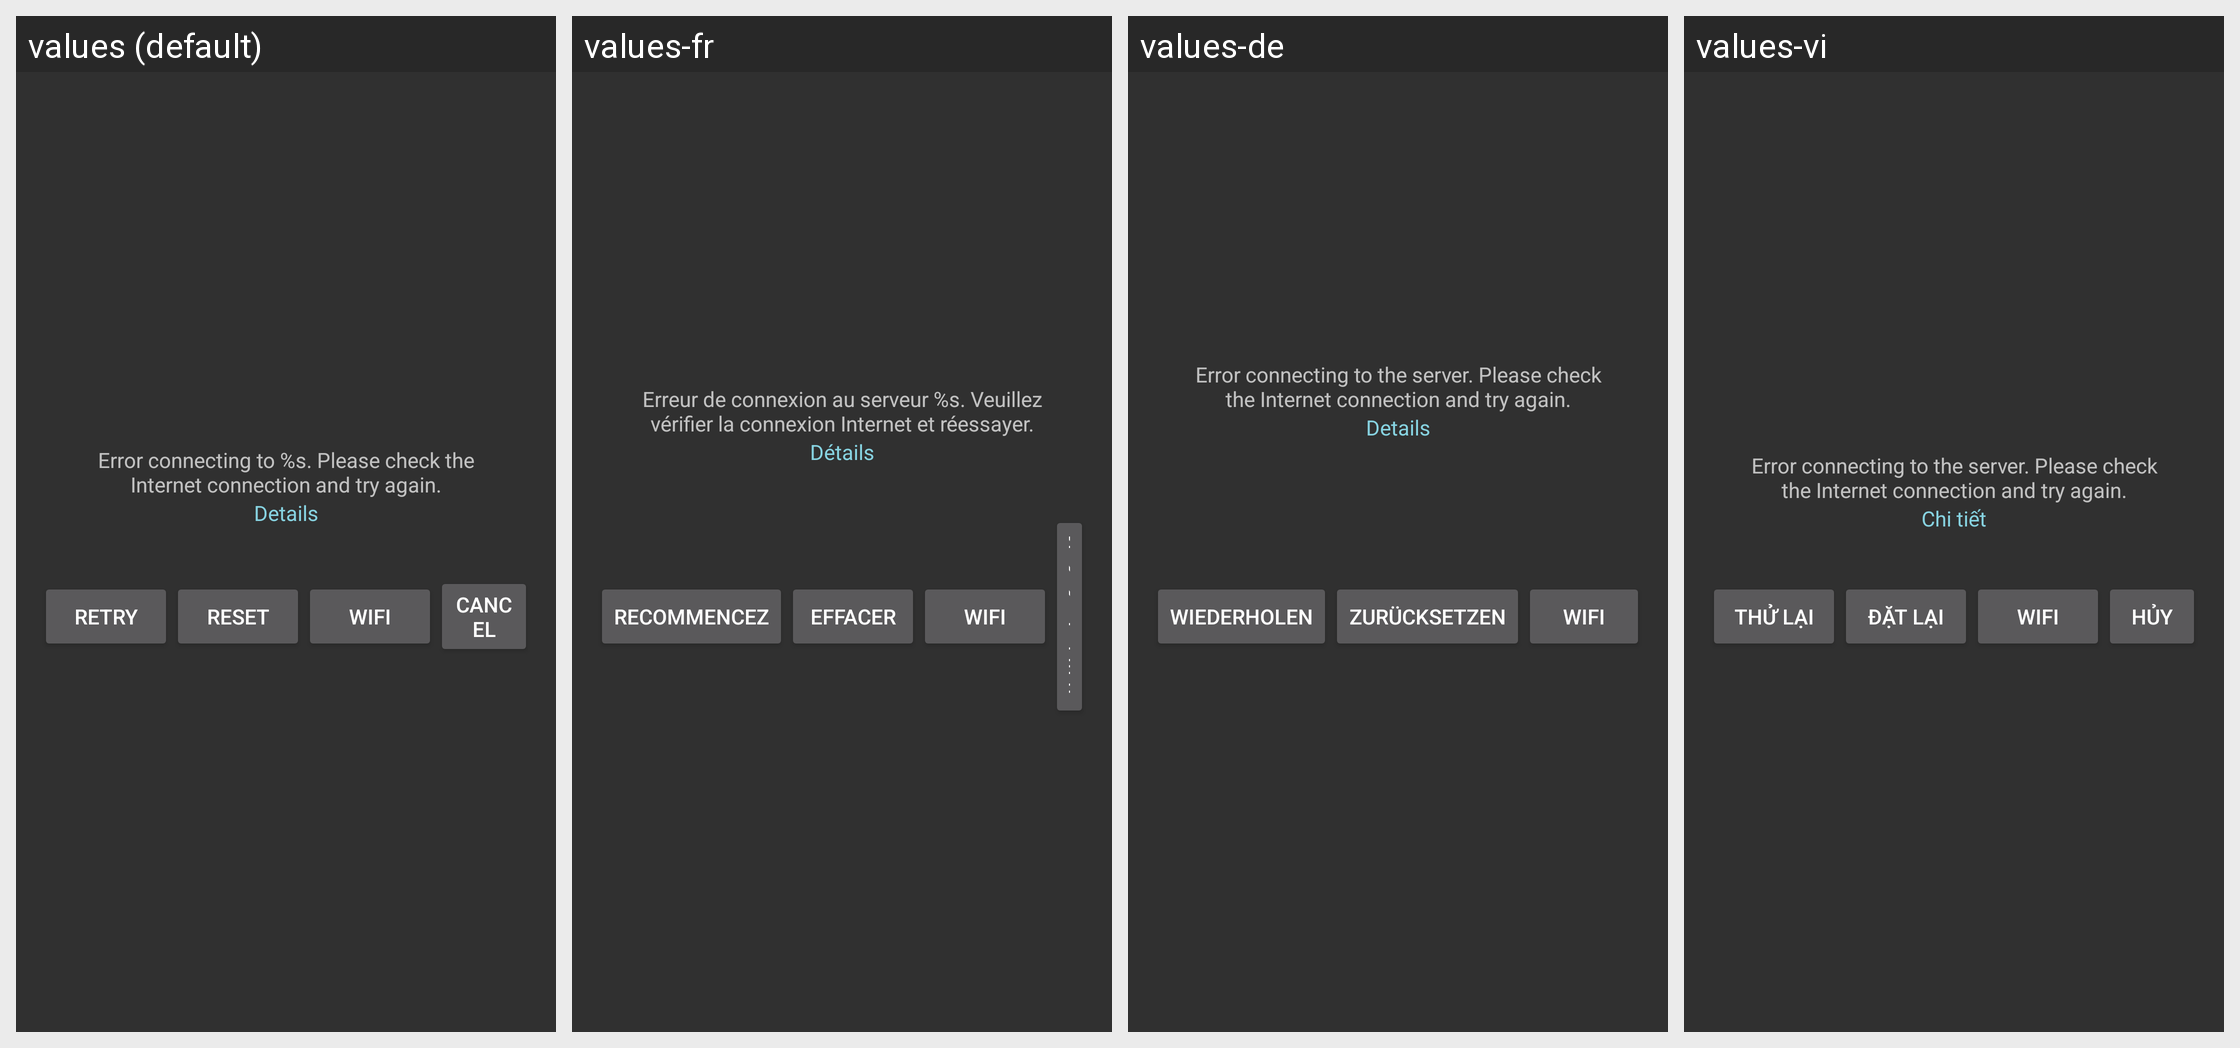

Translations of the strings shown on this Android screen, per locale in the grid:
Android screen res/layout/dialog_network_error.xml rendered under 4 locales, left to right: values (default), values-fr, values-de, values-vi. Device: Nexus 5 (rendered at 1080×1920; each locale shown at half size, 540×960, under a caption strip naming it); theme AppTheme.
Other locales in the repository, not shown: values-ar, values-cs, values-es, values-it, values-ja, values-pl-rPL, values-pt, values-ru, values-tr, values-zh-rCN, values-zh-rHK, values-zh-rTW.
Strings drawn on this screen, with the default value and each locale's value (text and hints the layout hard-codes, and strings that could not be matched under every locale, appear in the picture but are not listed):

dialog_network_error_title
  values: Error connecting to %s. Please check the Internet connection and try again.
  values-fr: Erreur de connexion au serveur %s. Veuillez vérifier la connexion Internet et réessayer.
  values-de: Error connecting to the server. Please check the Internet connection and try again.
  values-vi: Error connecting to the server. Please check the Internet connection and try again.

main_activity_details
  values: Details
  values-fr: Détails
  values-de: Details
  values-vi: Chi tiết

main_activity_repeat
  values: Retry
  values-fr: Recommencez
  values-de: Wiederholen
  values-vi: Thử lại

main_activity_reset
  values: Reset
  values-fr: Effacer
  values-de: Zurücksetzen
  values-vi: Đặt lại

main_activity_wifi
  values: WiFi
  values-fr: WiFi
  values-de: WiFi
  values-vi: WiFi
